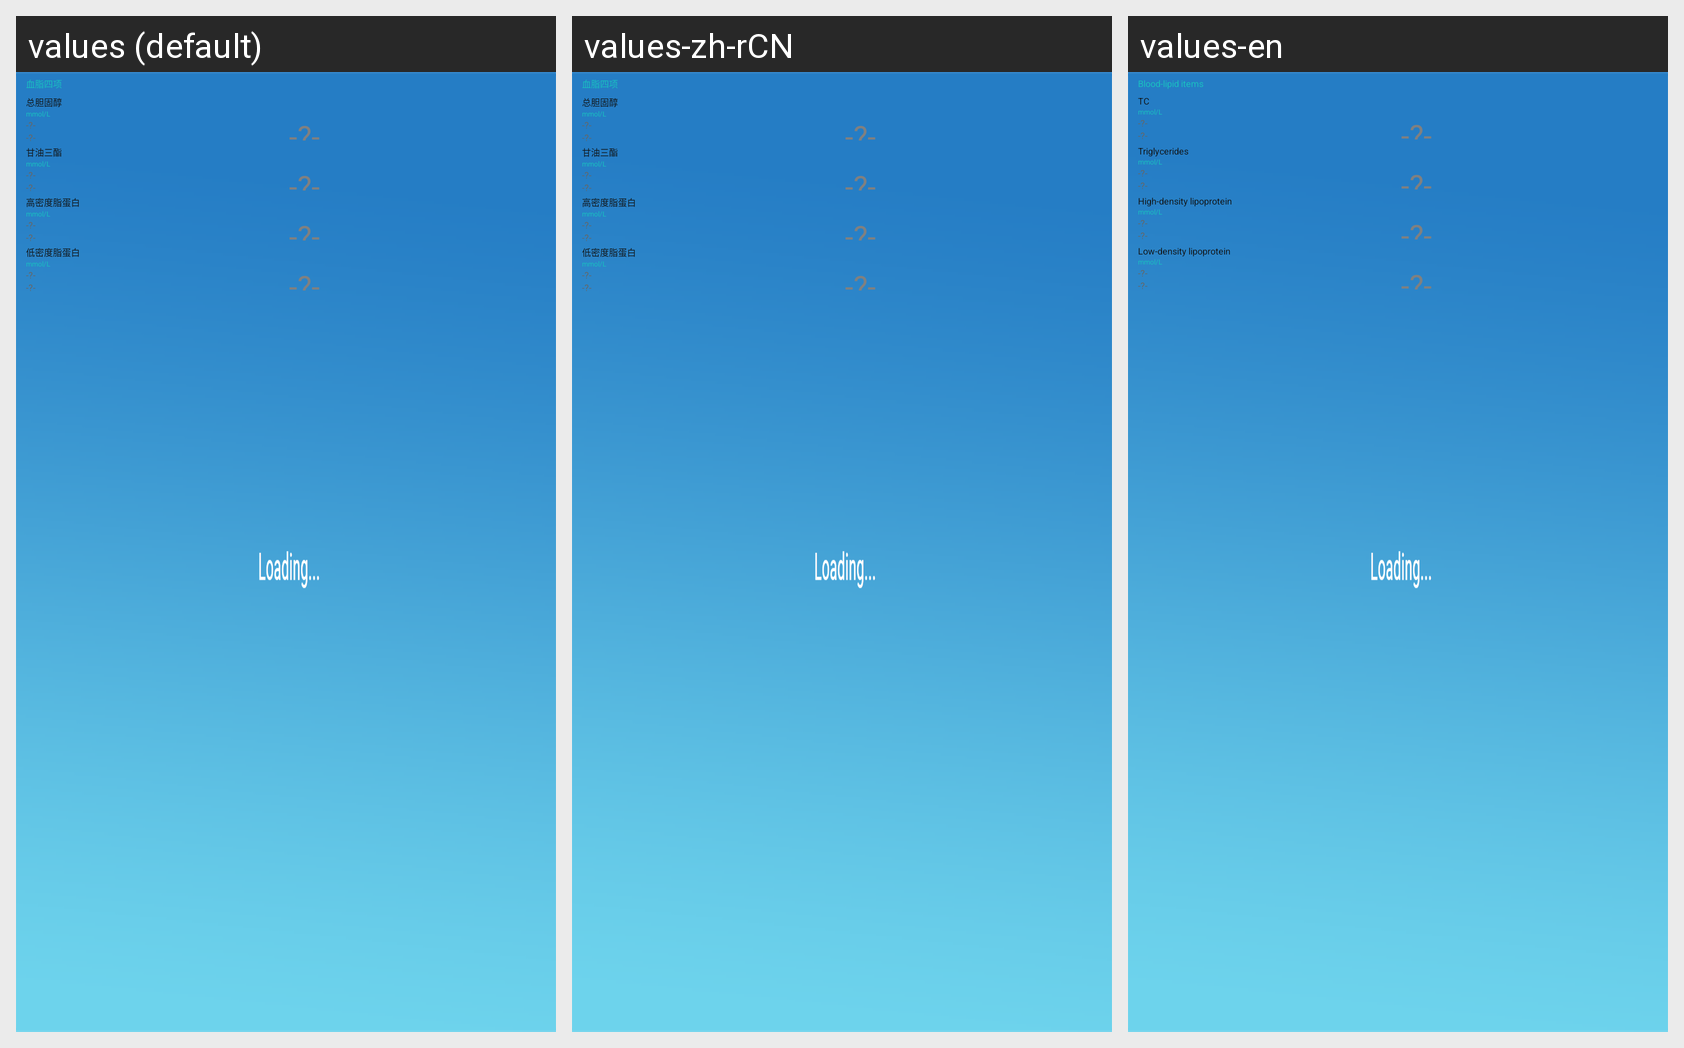

The Android screen above is rendered under several locales of the same app. Produce the string resources it draws, with the default and per-locale values.
Android screen res/layout/include_measure_blood_fat.xml rendered under 3 locales, left to right: values (default), values-zh-rCN, values-en. Device: Nexus 5 (rendered at 1080×1920; each locale shown at half size, 540×960, under a caption strip naming it); theme NoTitleLoadingTheme.
Strings drawn on this screen, with the default value and each locale's value (text and hints the layout hard-codes, and strings that could not be matched under every locale, appear in the picture but are not listed):

four_items_blood_lipid
  values: 血脂四项
  values-zh-rCN: 血脂四项
  values-en: Blood-lipid items

total_cho
  values: 总胆固醇
  values-zh-rCN: 总胆固醇
  values-en: TC

unit_mmol_l
  values: mmol/L
  values-zh-rCN: mmol/L
  values-en: mmol/L

invalid_data
  values: -?-
  values-zh-rCN: -?-
  values-en: -?-

trig
  values: 甘油三酯
  values-zh-rCN: 甘油三酯
  values-en: Triglycerides

hdl
  values: 高密度脂蛋白
  values-zh-rCN: 高密度脂蛋白
  values-en: High-density lipoprotein

ldl
  values: 低密度脂蛋白
  values-zh-rCN: 低密度脂蛋白
  values-en: Low-density lipoprotein
